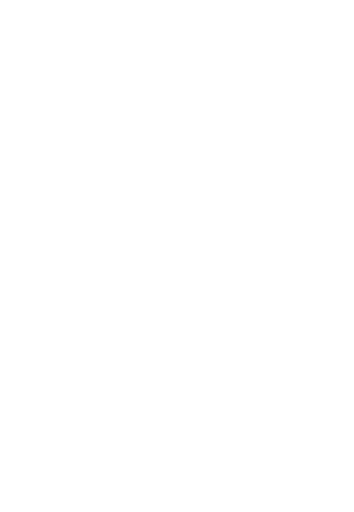
t = 0.00 s
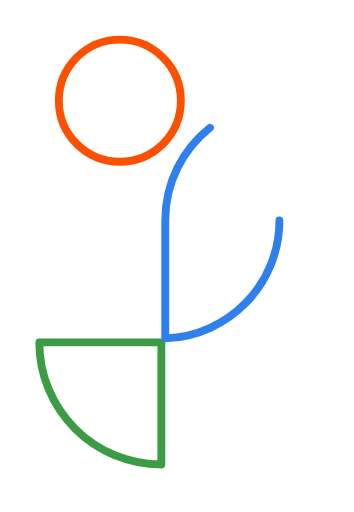
t = 1.30 s
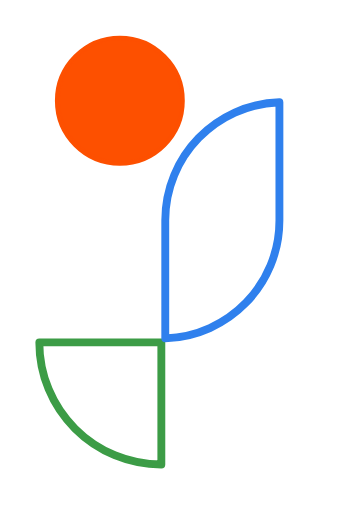
t = 2.55 s
t = 3.80 s: frame unchanged from t = 2.55 s, image omitted
t = 5.05 s: frame unchanged from t = 2.55 s, image omitted
t = 6.30 s: frame unchanged from t = 2.55 s, image omitted

The animated SVG that drew these frames (rendered in a browser with its animation timeline set to each time). Animation: 2 CSS @keyframes rules; one cycle of 6.30 s.

<svg viewBox="-20 -20 180 260" preserveAspectRatio="xMidYMid meet"
     xmlns="http://www.w3.org/2000/svg" role="img" aria-label="Animated shapes">

  <style>
    .draw-stroke {
      stroke-dasharray: 1000;
      stroke-dashoffset: 1000;
      animation: drawStroke 5s ease forwards;
      stroke-linecap: round;
      stroke-linejoin: round;
    }

    .green {
      animation-delay: 0s;
    }

    .blue {
      animation-delay: 0.5s;
    }

    .orange-outline {
      animation-delay: 0.3s;
    }

    @keyframes drawStroke {
      to {
        stroke-dashoffset: 0;
      }
    }

    .fill-fade {
      opacity: 0;
      animation: fadeFill 0.3s ease forwards;
      animation-delay: 1.3s; /* 0.3s (outline delay) + 1s */
    }

    @keyframes fadeFill {
      to {
        opacity: 1;
      }
    }
  </style>

  <!-- Green shape stroke animation -->
  <path
    d="M62.0378 216C53.8906 216 45.8231 214.395 38.296 211.276C30.769 208.156 23.9297 203.584 18.1687 197.821C12.4078 192.057 7.83791 185.215 4.72009 177.684C1.60227 170.154 -0.00244483 162.083 -0.00244412 153.932L62.0378 153.932L62.0378 216Z"
    fill="none" stroke="#3C9C46" stroke-width="4" class="draw-stroke green" />

  <!-- Blue shape stroke animation -->
  <path
    d="M122.075 91.8896C122.075 124.38 96.2686 150.84 64.0352 151.896V91.833C64.0353 59.3432 89.8419 32.8813 122.075 31.8262V91.8896Z"
    fill="none" stroke="#2F80ED" stroke-width="4" class="draw-stroke blue" />

  <!-- Orange circle outline + fill -->
  <ellipse cx="40.942" cy="31.0343" rx="31.0201" ry="31.0343"
           fill="none" stroke="#FD5000" stroke-width="4"
           class="draw-stroke orange-outline" />

  <ellipse cx="40.942" cy="31.0343" rx="31.0201" ry="31.0343"
           fill="#FD5000" stroke="none" class="fill-fade" />
</svg>
